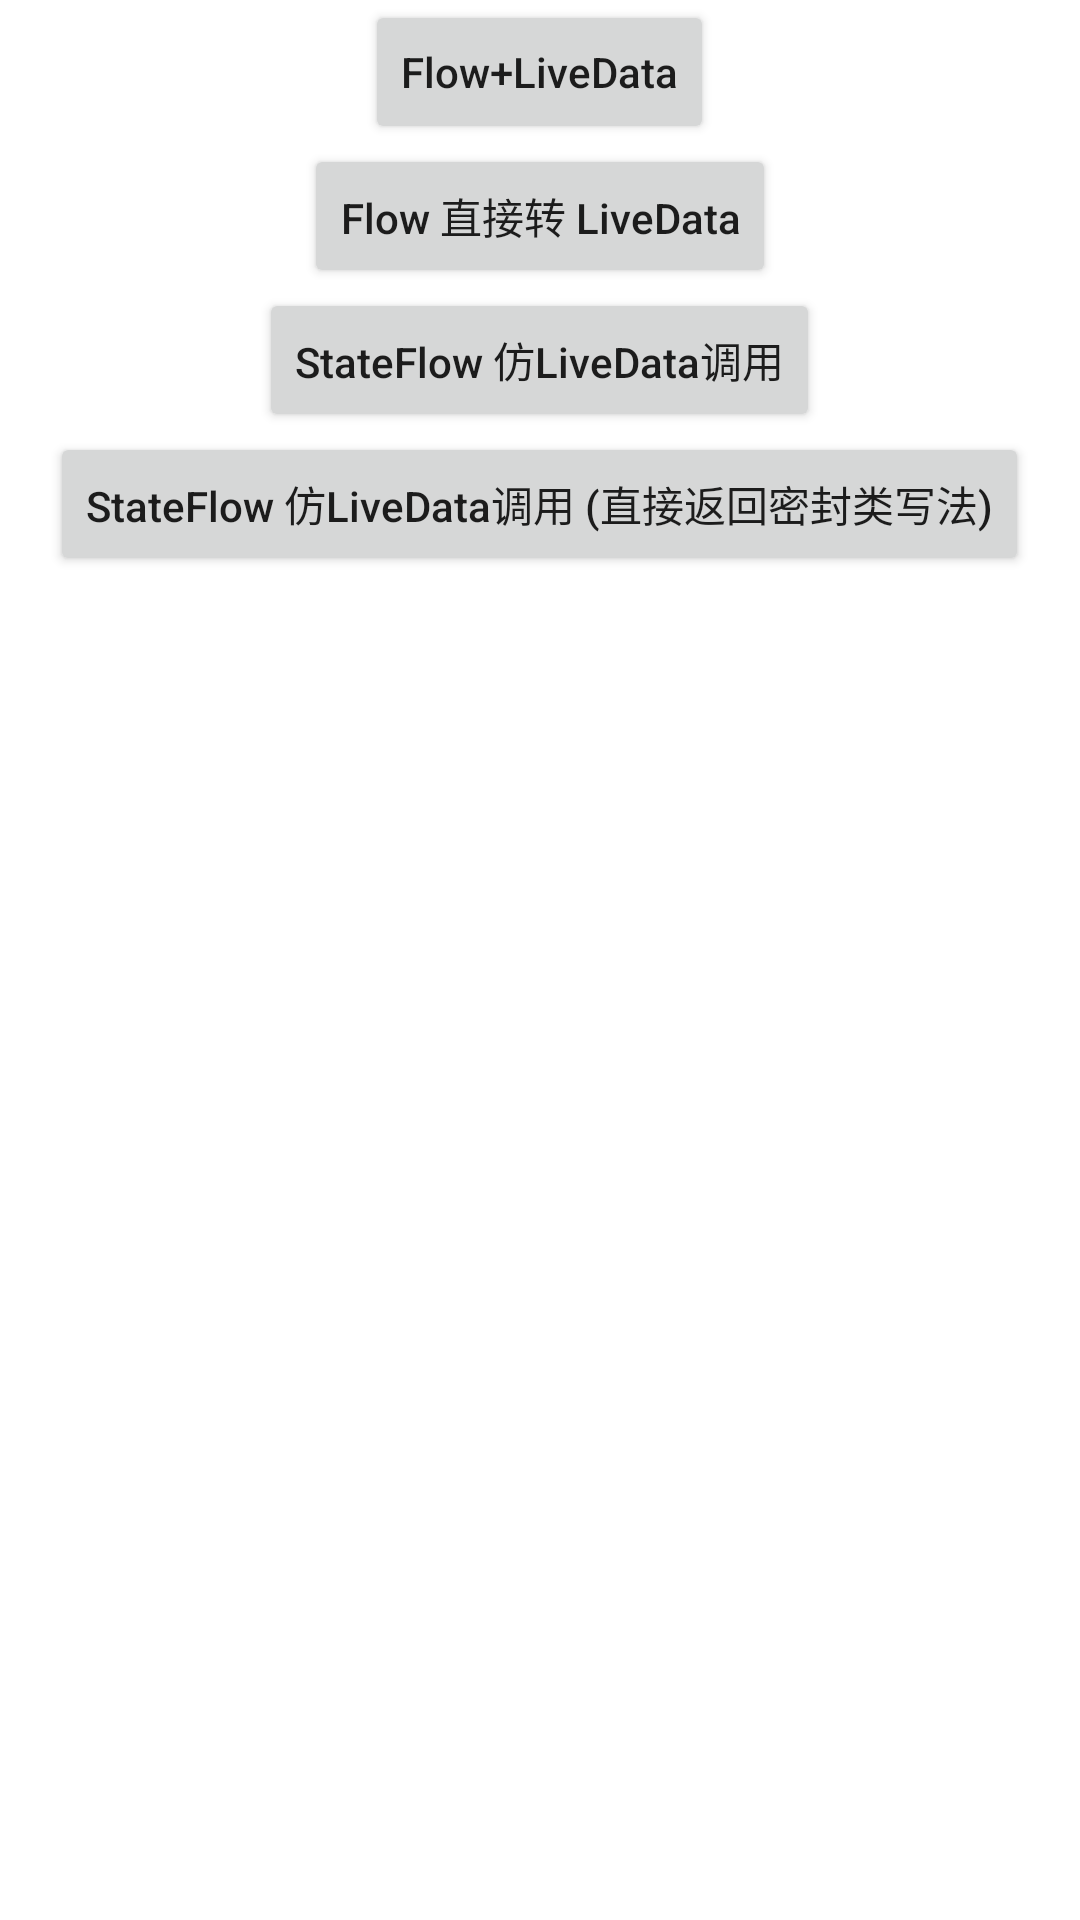

Here is an Android app screen rendered from its layout file. Give the layout XML and the strings, colors and styles it references.
<!-- AndroidManifest.xml: application theme Theme.MyTraining -->
<!-- res/layout/activity_net_request.xml -->
<?xml version="1.0" encoding="utf-8"?>
<androidx.appcompat.widget.LinearLayoutCompat xmlns:android="http://schemas.android.com/apk/res/android"
    xmlns:app="http://schemas.android.com/apk/res-auto"
    xmlns:tools="http://schemas.android.com/tools"
    android:layout_width="match_parent"
    android:layout_height="match_parent"
    android:gravity="center_horizontal"
    android:orientation="vertical"
    tools:context=".network.NetRequestActivity">

    <Button
        android:id="@+id/btn_request1"
        android:layout_width="wrap_content"
        android:layout_height="wrap_content"
        android:text="Flow+LiveData"
        android:textAllCaps="false" />

    <Button
        android:id="@+id/btn_request2"
        android:layout_width="wrap_content"
        android:layout_height="wrap_content"
        android:text="Flow 直接转 LiveData"
        android:textAllCaps="false" />
    <Button
        android:id="@+id/btn_request3"
        android:layout_width="wrap_content"
        android:layout_height="wrap_content"
        android:text="StateFlow 仿LiveData调用"
        android:textAllCaps="false" />

    <Button
        android:id="@+id/btn_request4"
        android:layout_width="wrap_content"
        android:layout_height="wrap_content"
        android:text="StateFlow 仿LiveData调用 (直接返回密封类写法)"
        android:textAllCaps="false" />

</androidx.appcompat.widget.LinearLayoutCompat>
<!-- resources referenced by this layout -->
<resources>
  <style name="Theme.MyTraining" parent="Theme.MaterialComponents.DayNight.NoActionBar">
          
          <item name="colorPrimary">@color/purple_500</item>
          <item name="colorPrimaryVariant">@color/purple_700</item>
          <item name="colorOnPrimary">@color/white</item>
          
          <item name="colorSecondary">@color/teal_200</item>
          <item name="colorSecondaryVariant">@color/teal_700</item>
          <item name="colorOnSecondary">@color/black</item>
          
          <item name="android:statusBarColor" tools:targetApi="l">?attr/colorPrimaryVariant</item>
          
      </style>
  <color name="purple_500">#FF6200EE</color>
  <color name="purple_700">#FF3700B3</color>
  <color name="white">#FFFFFFFF</color>
  <color name="teal_200">#FF03DAC5</color>
  <color name="teal_700">#FF018786</color>
  <color name="black">#FF000000</color>
</resources>
